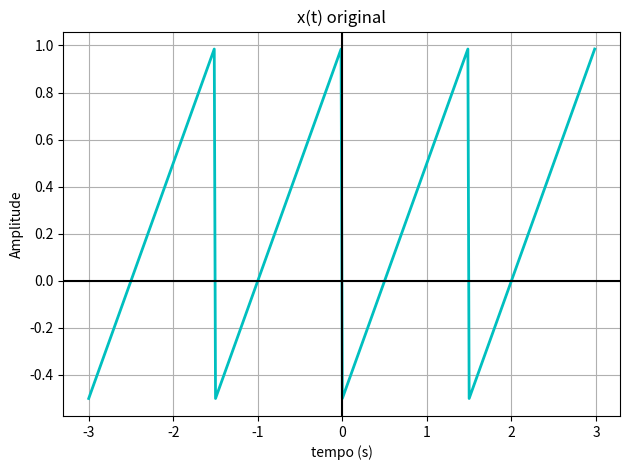

Here is the Python script that generated this plot: (Note: this script raises an exception after producing the figure.)
# -*- coding: utf-8 -*-
"""
Created on Wed Aug 11 19:42:32 2021

@author: Uálaci dos Anjos
"""

import numpy as np
from numpy import pi
from numpy.fft import *
import scipy as sp
import matplotlib.pyplot as plt
from scipy import signal

def sawTooth(wt):
    x = sp.signal.sawtooth(wt, 1) * 3/4 + 1/4
    return x

def plotaSinal(f,t,titulo,xLabel,yLabel,signalType):
    fig, ax1 = plt.subplots()
    if (signalType == 1):        
        ax1.stem(t, f, linefmt='r-',use_line_collection=True)
    
    else: 
        ax1.plot(t, f, 'c-', linewidth=2)
        
    ax1.axhline(y=0, color='k')
    ax1.axvline(x=0, color='k')
    ax1.set_xlabel(xLabel)
    ax1.set_ylabel(yLabel)
    ax1.grid(True)
    ax1.set_title(titulo)
    fig.tight_layout()
    plt.show()


def main():
    #f = frequencia
    #T = Periodo
    #size = tamanho da amostragem
    #w0 = frequencia angular
    
    accuracy = 0.0001
    T = 3/2
    f = 1/T
    size = T*0.01
    w0 = 2*pi*f

    t = np.arange(-3, 2*T, size)
    x = sawTooth(w0*t)
    
    xFourier = fft(x)/len(x)
    xFourierShifted = fftshift(xFourier)
    
    w = fftfreq(len(t), f*size)
    wShifted = fftshift(w)

    moduleXFourier = np.abs(xFourierShifted)
    phaseXFourier = np.angle(xFourierShifted)

    xReal = ifft(xFourier)*len(x)
    xReal = np.real(xReal)
    phaseXFourier[moduleXFourier < accuracy] = 0
    
    plotaSinal(x,t,"x(t) original","tempo (s)","Amplitude",0)
    plotaSinal(moduleXFourier,wShifted,"|x[k]|","frequencia","Amplitude",1)
    plotaSinal(phaseXFourier,wShifted,"fase de x[k]","frequencia","Amplitude",1)

main()